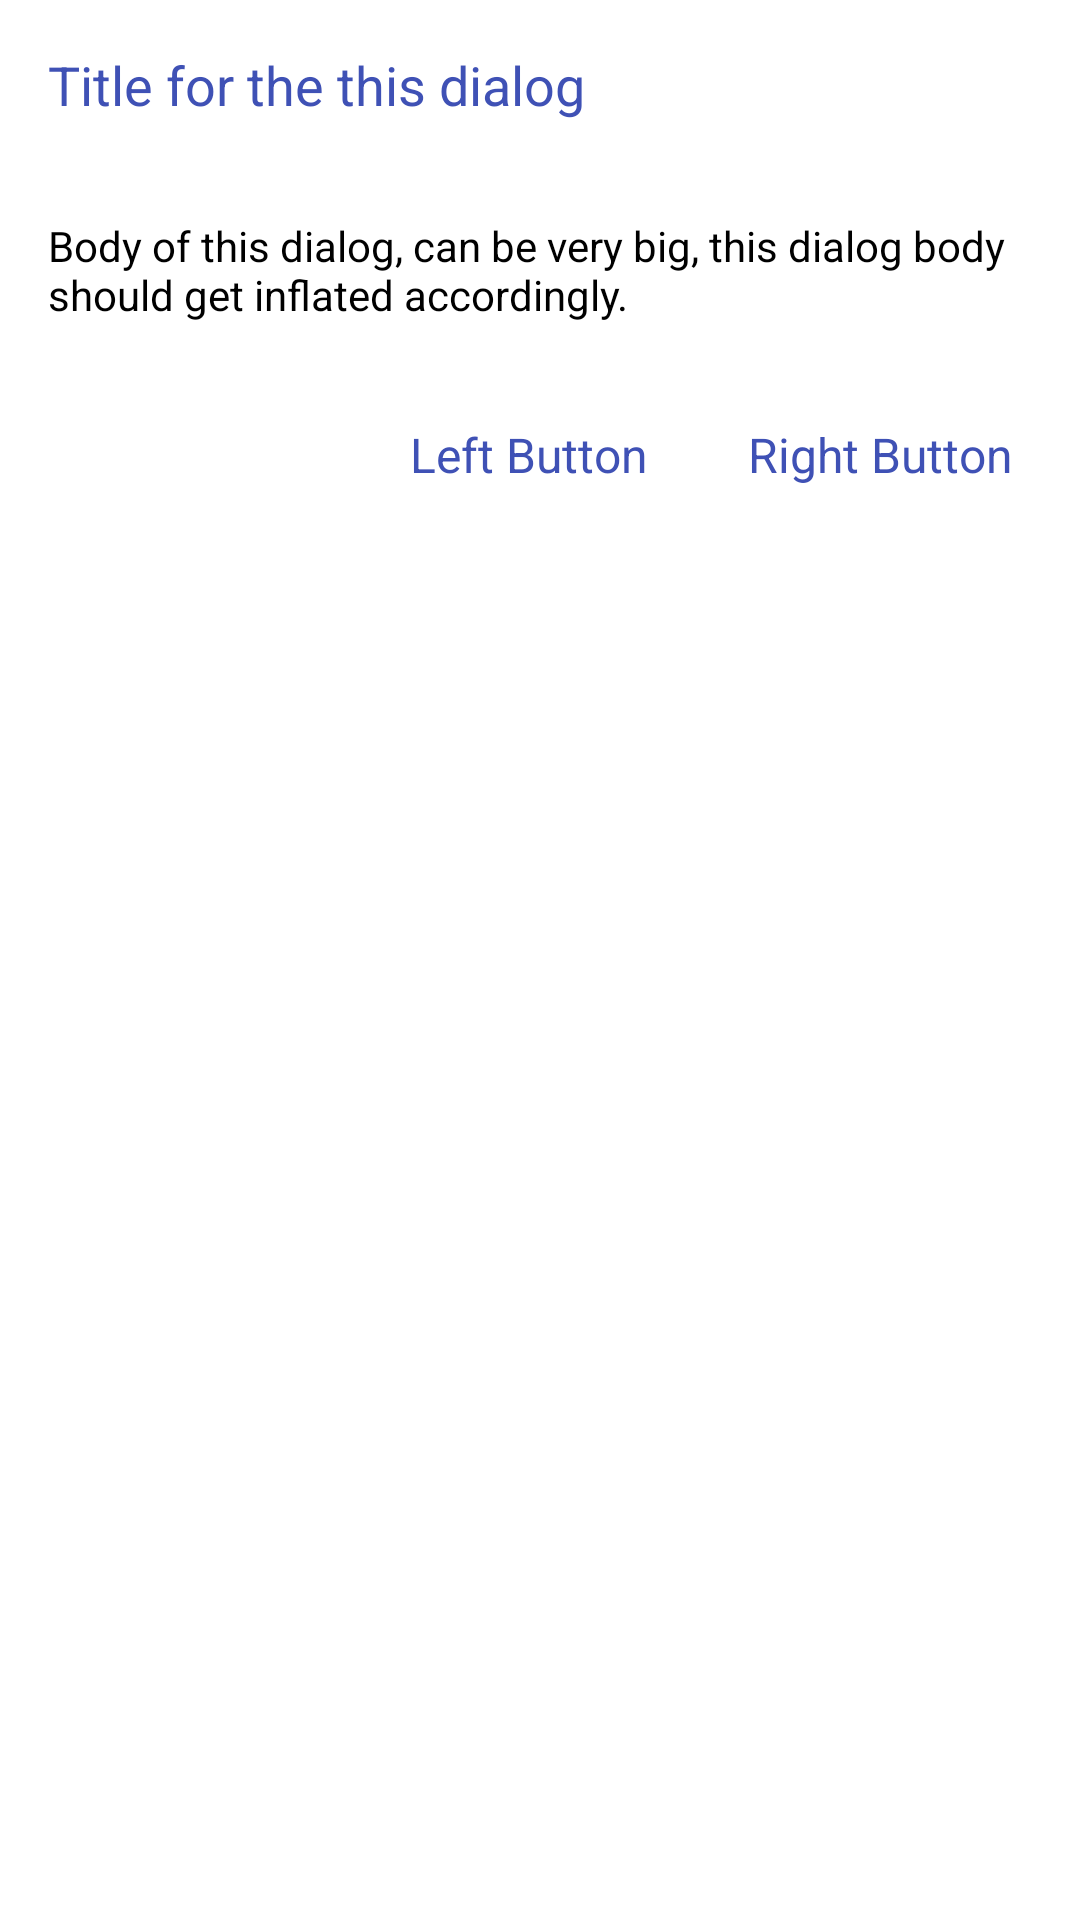

Write the Android layout XML for this screen, with the resource values it uses.
<!-- AndroidManifest.xml: application theme AppTheme -->
<!-- res/layout/alert_dialog_layout.xml -->
<?xml version="1.0" encoding="utf-8"?>
<LinearLayout
    xmlns:android="http://schemas.android.com/apk/res/android"
    android:orientation="vertical"
    android:layout_width="match_parent"
    android:background="@android:color/white"
    android:layout_height="wrap_content">

    <TextView
        android:id="@+id/title"
        android:layout_width="match_parent"
        android:layout_height="wrap_content"
        android:layout_margin="16dp"
        android:textSize="18sp"
        android:textColor="@color/colorPrimary"
        android:text = "Title for the this dialog"/>


    <TextView
        android:id="@+id/body"
        android:layout_width="match_parent"
        android:layout_height="wrap_content"
        android:textColor="@android:color/black"
        android:layout_margin="16dp"
        android:textSize="14sp"
        android:text = "Body of this dialog, can be very big, this dialog body should get inflated accordingly."/>

    <LinearLayout
        android:layout_width="match_parent"
        android:layout_height="56dp"
        android:orientation="horizontal">

        <View
            android:layout_width="0dp"
            android:layout_height="match_parent"
            android:layout_weight="1" />

        <TextView
            android:id="@+id/left_button"
            android:layout_width="0dp"
            android:layout_height="match_parent"
            android:layout_weight="1"
            android:textSize="16dp"
            android:textColor="@color/colorPrimary"
            android:gravity="center"
            android:text = "Left Button"/>


        <TextView
            android:id="@+id/right_button"
            android:layout_width="0dp"
            android:layout_height="match_parent"
            android:layout_weight="1"
            android:layout_marginEnd="8dp"
            android:layout_marginRight="8dp"
            android:gravity="center"
            android:textSize="16dp"
            android:textColor="@color/colorPrimary"
            android:text = "Right Button"/>
    </LinearLayout>

</LinearLayout>
<!-- resources referenced by this layout -->
<resources>
  <color name="colorPrimary">#3F51B5</color>
  <style name="AppTheme" parent="Theme.AppCompat.Light.DarkActionBar">
          
          <item name="colorPrimary">@color/colorPrimary</item>
          <item name="colorPrimaryDark">@color/colorPrimaryDark</item>
          <item name="colorAccent">@color/colorAccent</item>
      </style>
  <color name="colorPrimaryDark">#303F9F</color>
  <color name="colorAccent">#FF4081</color>
</resources>
